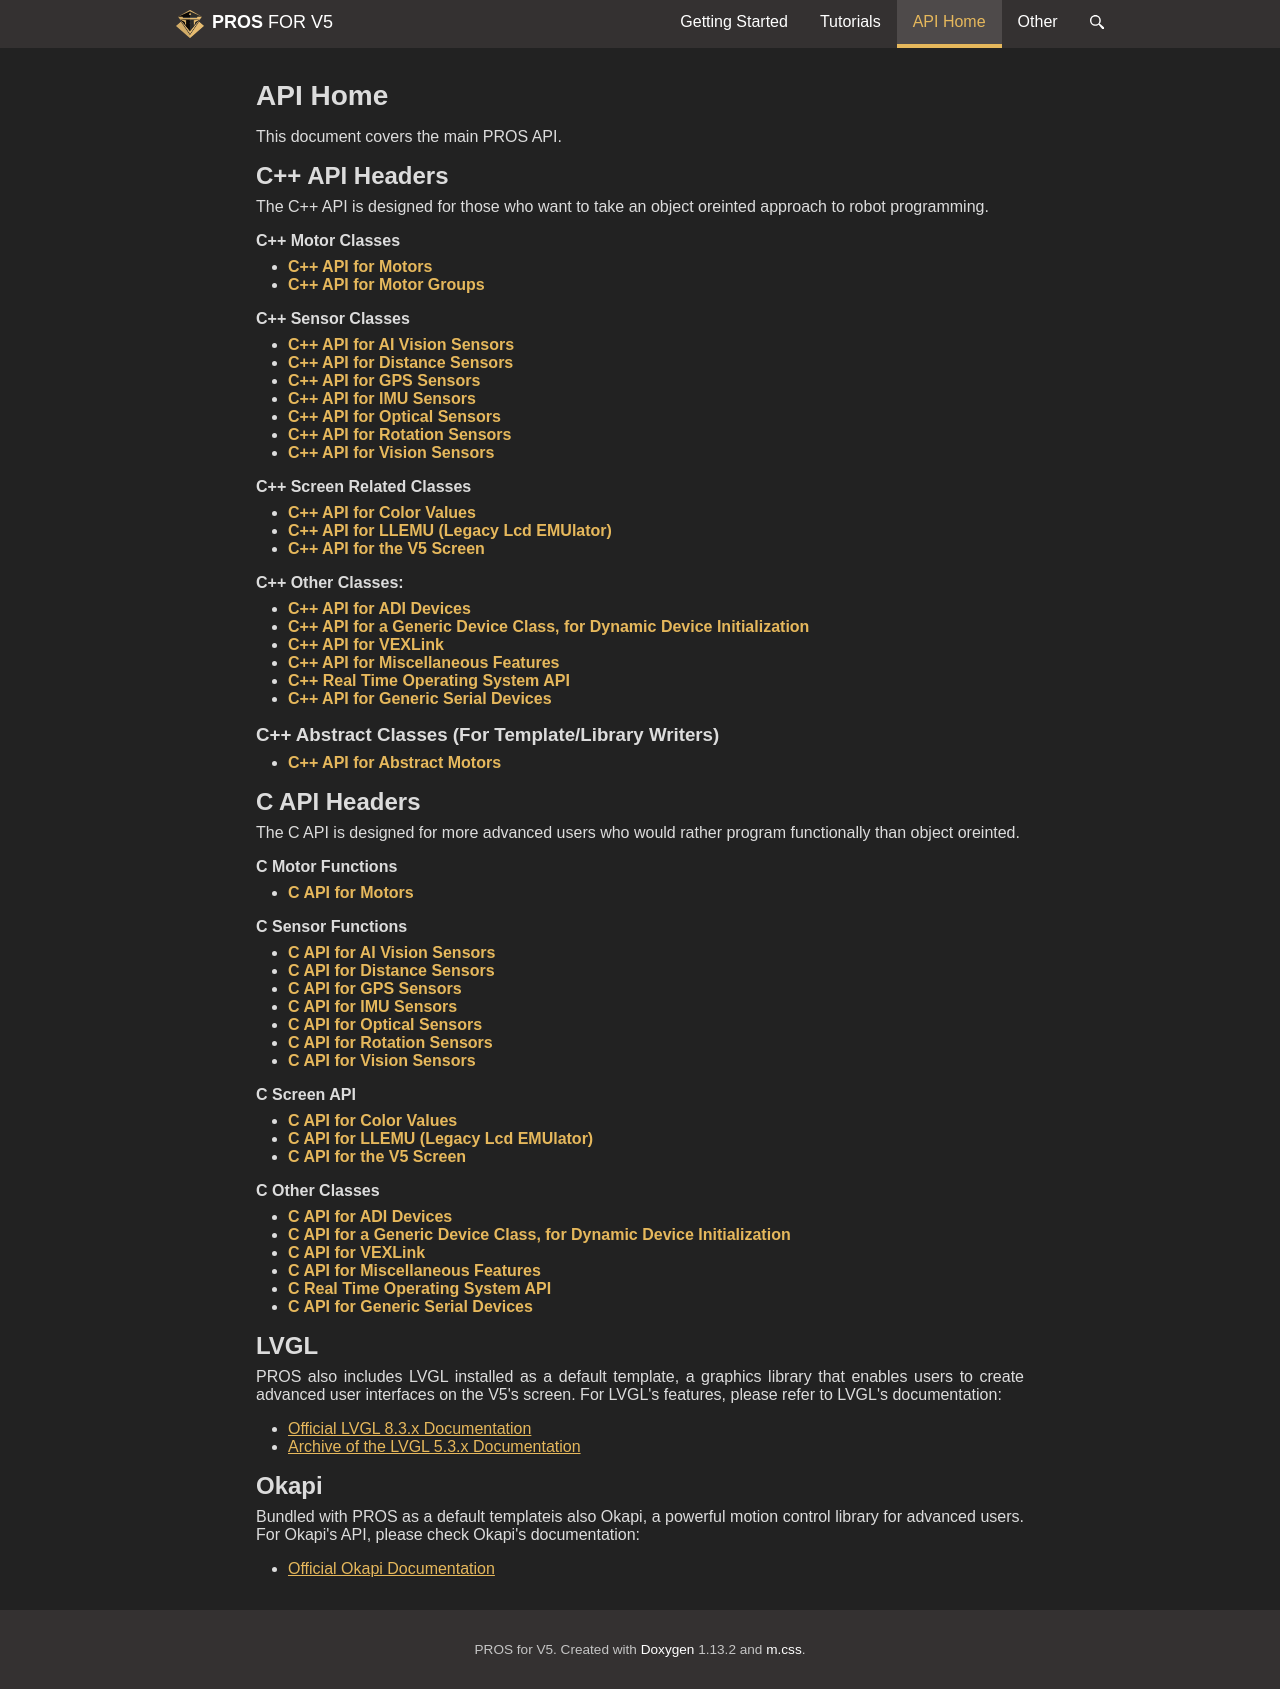

repository: purduesigbots/pros-doxygen-docs · page: api.html · generator: sphinx

\page api API Home

This document covers the main PROS API.

## C API Headers

- \subpage c-adi
- \subpage c-imu
- \subpage c-llemu
- \subpage c-misc
- \subpage c-motors
- \subpage c-rtos
- \subpage c-vision

## C++ API Headers

- \subpage cpp-adi
- \subpage cpp-imu
- \subpage cpp-llemu
- \subpage cpp-misc
- \subpage cpp-motors
- \subpage cpp-rtos
- \subpage cpp-vision

For additional RTOS-related features, check out the @ref extended-api. Be warned, these features
are intended for advanced users only and may be very complex to use.
